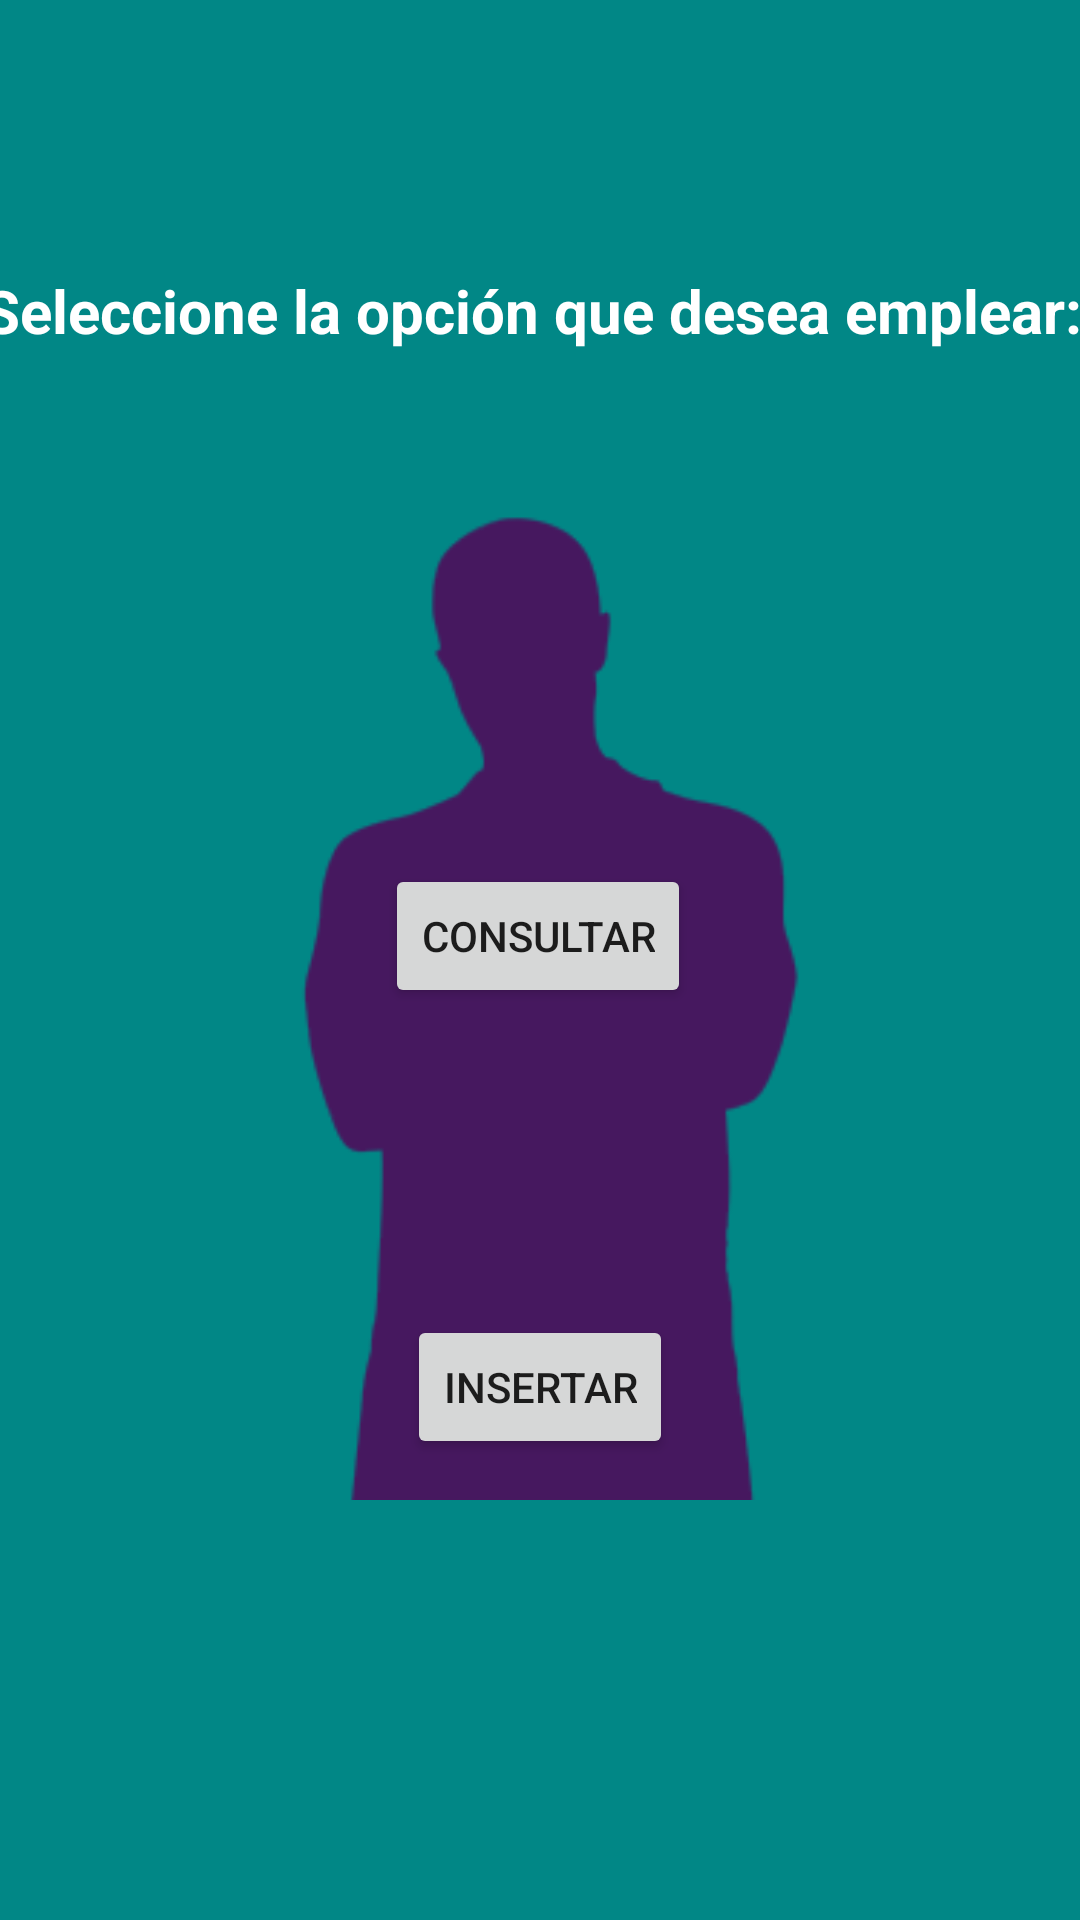

Write the Android layout XML for this screen, with the resource values it uses.
<!-- AndroidManifest.xml: application theme Theme.ProyectoTFG -->
<!-- res/layout/fragment_jugadores.xml -->
<?xml version="1.0" encoding="utf-8"?>
<FrameLayout xmlns:android="http://schemas.android.com/apk/res/android"
    xmlns:app="http://schemas.android.com/apk/res-auto"
    xmlns:tools="http://schemas.android.com/tools"
    android:layout_width="match_parent"
    android:layout_height="match_parent"
    android:background="@color/grey"
    tools:context=".JugadoresFragment">

    <androidx.constraintlayout.widget.ConstraintLayout
        android:layout_width="match_parent"
        android:layout_height="match_parent">

        <ImageView
            android:id="@+id/imageView"
            android:layout_width="match_parent"
            android:layout_height="match_parent"
            app:layout_constraintBottom_toBottomOf="parent"
            app:layout_constraintEnd_toEndOf="parent"
            app:layout_constraintStart_toStartOf="parent"
            app:layout_constraintTop_toTopOf="parent"
            app:srcCompat="@drawable/jugadores" />

        <TextView
            android:id="@+id/textView"
            android:layout_width="399dp"
            android:layout_height="38dp"
            android:layout_marginTop="90dp"
            android:layout_marginEnd="6dp"
            android:text="Seleccione la opción que desea emplear:"
            android:textAlignment="center"
            android:textColor="@color/white"
            android:textSize="20dp"
            android:textStyle="bold"
            app:layout_constraintEnd_toEndOf="parent"
            app:layout_constraintStart_toStartOf="parent"
            app:layout_constraintTop_toTopOf="parent" />

        <Button
            android:id="@+id/btnconsultarjugadores"
            android:layout_width="wrap_content"
            android:layout_height="wrap_content"
            android:layout_marginTop="160dp"
            android:text="Consultar"
            app:layout_constraintEnd_toEndOf="parent"
            app:layout_constraintHorizontal_bias="0.498"
            app:layout_constraintStart_toStartOf="parent"
            app:layout_constraintTop_toBottomOf="@+id/textView" />

        <Button
            android:id="@+id/btninsertarjugadores"
            android:layout_width="wrap_content"
            android:layout_height="wrap_content"
            android:text="Insertar"
            app:layout_constraintBottom_toBottomOf="parent"
            app:layout_constraintEnd_toEndOf="parent"
            app:layout_constraintStart_toStartOf="parent"
            app:layout_constraintTop_toBottomOf="@+id/btnconsultarjugadores"
            app:layout_constraintVertical_bias="0.4" />

    </androidx.constraintlayout.widget.ConstraintLayout>

</FrameLayout>
<!-- resources referenced by this layout -->
<resources>
  <color name="grey">#FF018786</color>
  <color name="white">#FFFFFFFF</color>
  <!-- drawable jugadores: png bitmap (drawable, 5910 bytes) -->
  <style name="Theme.ProyectoTFG" parent="Theme.MaterialComponents.DayNight.DarkActionBar">
          
          <item name="colorPrimary">@color/black</item>
          <item name="colorPrimaryVariant">@color/purple_700</item>
          <item name="colorOnPrimary">@color/white</item>
          
          <item name="colorSecondary">@color/teal_200</item>
          <item name="colorSecondaryVariant">@color/teal_700</item>
          <item name="colorOnSecondary">@color/black</item>
          
          <item name="android:statusBarColor">?attr/colorPrimaryVariant</item>
          
      </style>
  <color name="black">#FF000000</color>
  <color name="purple_700">#FF3700B3</color>
  <color name="teal_200">#FF03DAC5</color>
  <color name="teal_700">#FF03DAC5</color>
</resources>
